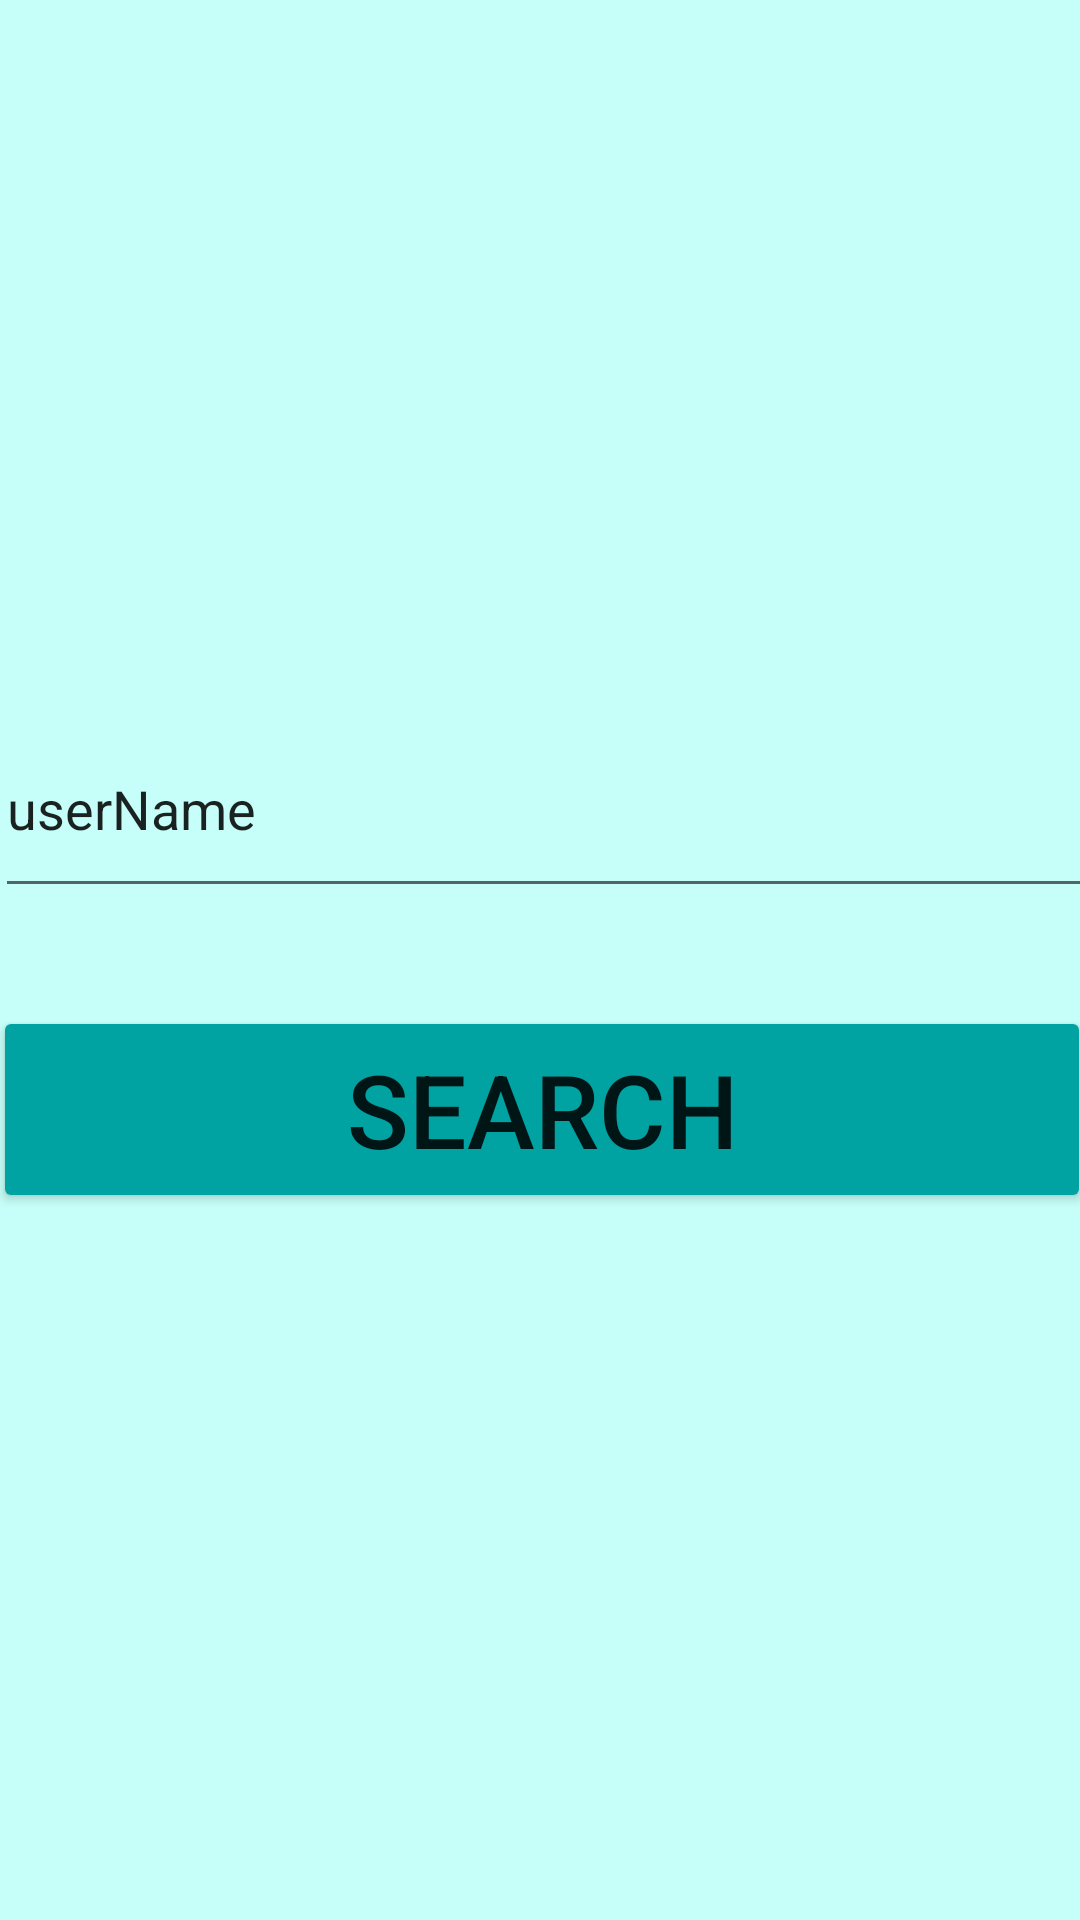

Reconstruct the res/layout file that produces this screen, plus the resources it refers to.
<!-- AndroidManifest.xml: application theme Theme.Minim2Exemple -->
<!-- res/layout/activity_main.xml -->
<?xml version="1.0" encoding="utf-8"?>
<androidx.constraintlayout.widget.ConstraintLayout xmlns:android="http://schemas.android.com/apk/res/android"
    xmlns:app="http://schemas.android.com/apk/res-auto"
    xmlns:tools="http://schemas.android.com/tools"
    android:layout_width="match_parent"
    android:layout_height="match_parent"
    android:background="#C6FFF9"
    tools:context=".MainActivity">

    <EditText
        android:id="@+id/userNameText"
        android:layout_width="366dp"
        android:layout_height="69dp"
        android:ems="10"
        android:inputType="textPersonName"
        android:text="userName"
        android:textColorHighlight="#03DAC5"
        android:textColorLink="#00A3A2"
        app:layout_constraintBottom_toBottomOf="parent"
        app:layout_constraintEnd_toEndOf="parent"
        app:layout_constraintHorizontal_bias="0.355"
        app:layout_constraintStart_toStartOf="parent"
        app:layout_constraintTop_toTopOf="parent"
        app:layout_constraintVertical_bias="0.409" />

    <Button
        android:id="@+id/info_btn"
        android:layout_width="366dp"
        android:layout_height="69dp"
        android:backgroundTint="#00A3A2"
        android:text="Search"
        android:textSize="34sp"
        app:layout_constraintBottom_toBottomOf="parent"
        app:layout_constraintEnd_toEndOf="parent"
        app:layout_constraintHorizontal_bias="0.488"
        app:layout_constraintStart_toStartOf="parent"
        app:layout_constraintTop_toTopOf="parent"
        app:layout_constraintVertical_bias="0.587" />
</androidx.constraintlayout.widget.ConstraintLayout>
<!-- resources referenced by this layout -->
<resources>
  <style name="Theme.Minim2Exemple" parent="Theme.MaterialComponents.DayNight.DarkActionBar">
          
          <item name="colorPrimary">@color/teal_500</item>
          <item name="colorPrimaryVariant">@color/teal_700</item>
          <item name="colorOnPrimary">@color/white</item>
          
          <item name="colorSecondary">@color/purple_200</item>
          <item name="colorSecondaryVariant">@color/purple_700</item>
          <item name="colorOnSecondary">@color/black</item>
          
          <item name="android:statusBarColor" tools:targetApi="l">?attr/colorPrimaryVariant</item>
          
      </style>
  <color name="teal_500">#00A3A2</color>
  <color name="teal_700">#FF018786</color>
  <color name="white">#FFFFFFFF</color>
  <color name="purple_200">#FFBB86FC</color>
  <color name="purple_700">#FF3700B3</color>
  <color name="black">#FF000000</color>
</resources>
